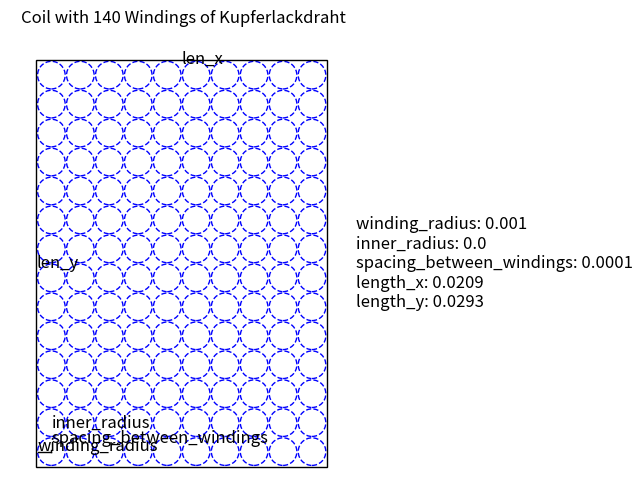

This chart was generated by the following Python code: (Note: this script raises an exception after producing the figure.)
import matplotlib.pyplot as plt
from matplotlib.patches import Rectangle
import math

m = 1
cm = 0.01
mm = 0.001
mm2 = 1e-6
A = 1
kA = 1000
kW = 1000
GHz = 1e9
bar = 1e5

electron_mass = 9.1093837015e-31  # kg
electron_charge = 1.602176634e-19  # C
mu_0 = 1.25663706212e-6  # N*A^-2

class coil_geometry:
    '''geometric object'''
    def __init__(self, name):
        self.name = name

    def draw_coil(self):
        pass

class rund(coil_geometry):
    def __init__(self, name, winding_radius, inner_radius, number_of_windings_x, number_of_windings_y, spacing_between_windings, filament_length = None, material = None):
        super().__init__(name)
        self.winding_radius = winding_radius
        self.inner_radius = inner_radius
        self.spacing_between_windings = spacing_between_windings
        self.number_of_windings_x = number_of_windings_x
        self.number_of_windings_y = number_of_windings_y
        self.filament_length = filament_length

        if material == 'copper':
            self.specific_resistance = 1.68e-8  # Ohm*m @ 77°C
        # heat capacity =
        # heat conduction =
        elif material == 'aluminum' or material == 'aluminium':
            self.specific_resistance = 3.875e-8  # Ohm*m @ 77°C (source: https://hypertextbook.com/facts/2004/ValPolyakov.shtml)
        # heat capacity =
        # heat conduction =
        if self.specific_resistance == None and self.filament_length != None:
            raise Exception('Missing conductor material properties')
    @property
    def number_of_windings_total(self):
        return self.number_of_windings_x * self.number_of_windings_y

    @property
    def area_winding(self):
        return math.pi * self.winding_radius ** 2 - math.pi * self.inner_radius ** 2

    @property
    def len_x(self):
        return (self.spacing_between_windings + 2 * self.winding_radius) * self.number_of_windings_x + self.spacing_between_windings

    @property
    def len_y(self):
        return (self.spacing_between_windings + 2 * self.winding_radius) * self.number_of_windings_y + self.spacing_between_windings

    @property
    def total_area(self):
        return self.len_x * self.len_y

    @property
    def area_winding(self):
        return math.pi * self.winding_radius ** 2 - math.pi * self.inner_radius ** 2

    @property
    def area_cooling(self):
        return math.pi * self.inner_radius ** 2

    @property
    def resistance(self):
        return self.specific_resistance * self.filament_length/self.area_winding() * self.number_of_windings_total

    def draw_coil(self):
        fig, ax = plt.subplots(figsize=(8, 6))

        # Define parameters
        num_windings = int(self.number_of_windings_x * self.number_of_windings_y)
        wire_spacing = 2 * self.winding_radius+ self.spacing_between_windings  # Spacing between circles and rows

        # Plot coil
        for i in range(num_windings):
            # Calculate row and column index
            row = i // self.number_of_windings_x
            col = i % self.number_of_windings_x

            # Calculate x and y coordinates
            x = self.winding_radius + col * wire_spacing
            y = self.winding_radius + row * wire_spacing

            # Plot outer circle (blue)
            outer_circle = plt.Circle((x, y), self.winding_radius, color='blue', fill=False, linestyle='--')
            ax.add_patch(outer_circle)

            # Plot inner circle (red)
            inner_circle = plt.Circle((x, y), self.inner_radius, color='red', fill=False, linestyle='--')
            ax.add_patch(inner_circle)

            # Add self.winding_radius labels to the first circle
            if i == 0:
                ax.text(x + 0.1 * self.inner_radius - self.winding_radius, y + 0.4 * self.winding_radius, 'winding_radius', fontsize=12, verticalalignment='center')
                ax.plot([x - self.winding_radius, x], [y, y], color='black', linewidth=1)
                ax.text(x + 0.1 * self.inner_radius, y + self.winding_radius + 0.1 * self.inner_radius, 'spacing_between_windings', fontsize=12, verticalalignment='center')
                ax.plot([x, x], [y + self.inner_radius, y + self.inner_radius + self.spacing_between_windings], color='black', linewidth=1)
            if i == self.number_of_windings_x:
                ax.text(x - self.inner_radius*1.1, y + 0.4*self.inner_radius, 'inner_radius', fontsize=12, verticalalignment='center')
                ax.plot([x - self.inner_radius, x], [y, y], color='black', linewidth=1)


        # Draw box around coils
        box = Rectangle((-self.spacing_between_windings, - self.spacing_between_windings), self.len_x, self.len_y, edgecolor='black', linewidth=1, fill=False)
        ax.text(-self.spacing_between_windings - 2 * self.inner_radius, self.len_y/2-self.spacing_between_windings, 'len_y', fontsize=12, verticalalignment='center')
        ax.text(self.len_x/2 - self.spacing_between_windings - 0.4 * self.inner_radius, self.len_y + 0.2 * self.inner_radius, 'len_x', fontsize=12, verticalalignment='center')
        ax.add_patch(box)

        # Display important variables
        important_variables = {'winding_radius': self.winding_radius, 'inner_radius': self.inner_radius, 'spacing_between_windings': self.spacing_between_windings, 'length_x': wire_spacing*self.number_of_windings_x-self.spacing_between_windings, 'length_y': wire_spacing*self.number_of_windings_y-self.spacing_between_windings}
        text = '\n'.join([f'{key}: {value}' for key, value in important_variables.items()])
        ax.text(self.len_x + self.winding_radius * 2, self.len_y / 2 - self.spacing_between_windings, text, fontsize=12, verticalalignment='center')

        # Set aspect ratio to equal and adjust plot limits
        ax.set_aspect('equal', adjustable='box')
        ax.set_xlim(-self.winding_radius * 2, self.len_x + self.winding_radius * 2)
        ax.set_ylim(-self.winding_radius * 2, self.len_y + self.winding_radius * 2)
        ax.set_xlabel('X')
        ax.set_ylabel('Y')
        ax.set_title('Coil with {} Windings of {}'.format(num_windings, self.name))
        ax.axis('off')  # Turn off axes
        plt.savefig(f"crosssections/{self.inner_radius}x{self.winding_radius}_crosssection.png")

class rechteckig(coil_geometry):
    def __init__(self, name, winding_width, winding_height, cooling_width, cooling_height, number_of_windings_x, number_of_windings_y, spacing_between_windings):
        super().__init__(name)
        self.winding_width = winding_width
        self.winding_height = winding_height
        self.cooling_width = cooling_width
        self.cooling_height = cooling_height
        self.spacing_between_windings = spacing_between_windings
        self.number_of_windings_x = number_of_windings_x
        self.number_of_windings_y = number_of_windings_y
        self.number_of_windings_total = number_of_windings_x * number_of_windings_y
        self.area_winding = self.winding_width * self.winding_height
        self.len_x = (spacing_between_windings + self.winding_width) * self.number_of_windings_x + self.spacing_between_windings
        self.len_y = (spacing_between_windings + self.winding_height) * self.number_of_windings_y + self.spacing_between_windings
        self.total_area = self.len_x * self.len_y

    def get_area_winding(self):
        return self.winding_width * self.winding_height - self.cooling_width * self.cooling_height

    def draw_coil(self):
        fig, ax = plt.subplots(figsize=(8, 6))

        # Define parameters
        num_windings = self.number_of_windings_x * self.number_of_windings_y
        wire_spacing_x = self.winding_width + self.spacing_between_windings  # Spacing between rectangles horizontally
        wire_spacing_y = self.winding_height + self.spacing_between_windings  # Spacing between rectangles vertically

        # Plot coil
        for i in range(num_windings):
            # Calculate row and column index
            row = i // self.number_of_windings_x
            col = i % self.number_of_windings_x

            # Calculate x and y coordinates
            x = col * wire_spacing_x
            y = row * wire_spacing_y

            # Plot outer rectangle (blue)
            outer_rectangle = Rectangle((x, y), self.winding_width, self.winding_height, edgecolor='blue', fill=False, linestyle='--')
            ax.add_patch(outer_rectangle)

            # Plot inner rectangle (red)
            inner_rectangle = Rectangle((x + (self.winding_width - self.cooling_width) / 2, y + (self.winding_height - self.cooling_height) / 2), self.cooling_width, self.cooling_height, edgecolor='red', fill=False, linestyle='--')
            ax.add_patch(inner_rectangle)

            # Add labels to the first rectangle
            if i == 1:
                ax.text(x, y - 0.5 * self.spacing_between_windings, 'winding_width', fontsize=12, verticalalignment='center')
                ax.plot([x, x + self.winding_width], [y, y], color='black', linewidth=1)
            elif i == 0:
                ax.text(x - 0.4 * self.spacing_between_windings, y + self.winding_height / 2, 'winding_height', fontsize=12, verticalalignment='center', horizontalalignment='center', rotation=90)
                ax.plot([x, x], [y, y + self.winding_height], color='black', linewidth=1)
            elif i == self.number_of_windings_x:
                ax.text(x + self.winding_width / 2, y + self.winding_height + 0.6 * self.spacing_between_windings, 'spacing_between_windings', fontsize=12, verticalalignment='center')
                ax.plot([x + self.winding_width / 2, x + self.winding_width / 2], [y + self.winding_height, y + self.winding_height + self.spacing_between_windings], color='black', linewidth=1)
            elif i == self.number_of_windings_x:
                ax.text(x + self.winding_width / 2, y - 0.4 * self.spacing_between_windings, 'cooling_height', fontsize=12, verticalalignment='center', horizontalalignment='center', rotation=90)
                ax.plot([x + (self.winding_width-self.cooling_width)/2, x + (self.winding_width-self.cooling_width)/2], [y + (self.winding_height-self.cooling_height)/2, y + winding_height + (winding_height-cooling_height)/2], color='black', linewidth=1)
            elif i == self.number_of_windings_x + 1:
                ax.text(x + self.winding_width / 2, y - 0.4 * self.spacing_between_windings, 'cooling_width', fontsize=12, verticalalignment='center', horizontalalignment='center')
                ax.plot([x + (self.winding_width-self.cooling_width)/2, x + self.cooling_width + (self.winding_width-self.cooling_width)/2], [y + (self.winding_height-self.cooling_height)/2, y+ (self.winding_height-self.cooling_height)/2], color='black', linewidth=1)

        # Draw box around coils
        box = Rectangle((-self.spacing_between_windings, -self.spacing_between_windings), self.len_x, self.len_y, edgecolor='black', linewidth=1, fill=False)
        ax.text(-self.spacing_between_windings - self.len_x * 0.2, self.len_y / 2, 'len_y', fontsize=12, verticalalignment='center')
        ax.text(self.len_x / 2 - self.len_x * 0.01, self.len_y + self.len_x * 0.01, 'len_x', fontsize=12, verticalalignment='center', horizontalalignment='center')
        ax.add_patch(box)

        # Display important variables
        important_variables = {
            'winding_width': self.winding_width,
            'winding_height': self.winding_height,
            'cooling_width': self.cooling_width,
            'cooling_height': self.cooling_height,
            'spacing_between_windings': self.spacing_between_windings,
            'length_x': self.len_x,
            'length_y': self.len_y
        }
        text = '\n'.join([f'{key}: {value}' for key, value in important_variables.items()])
        ax.text(self.len_x + self.winding_width, self.len_y / 2, text, fontsize=12, verticalalignment='center')

        # Set aspect ratio to equal and adjust plot limits
        ax.set_aspect('equal', adjustable='box')
        ax.set_xlim(-self.spacing_between_windings, self.len_x + self.winding_width)
        ax.set_ylim(-self.spacing_between_windings, self.len_y + self.winding_height)
        ax.set_xlabel('X')
        ax.set_ylabel('Y')
        ax.set_title('Coil with {} Windings'.format(num_windings))
        ax.axis('off')  # Turn off axes
        plt.show()

if __name__ == "__main__":
    #argument order: "rund", winding_radius, inner_radius, number_of_windings_x, number_of_windings_y, space between coils = 2*isolator width
    geometry = rund("Kupferlackdraht", 1*mm, 0*mm, 10, 14,0.1*mm, 1.07*m, 'copper')
    geometry.draw_coil()